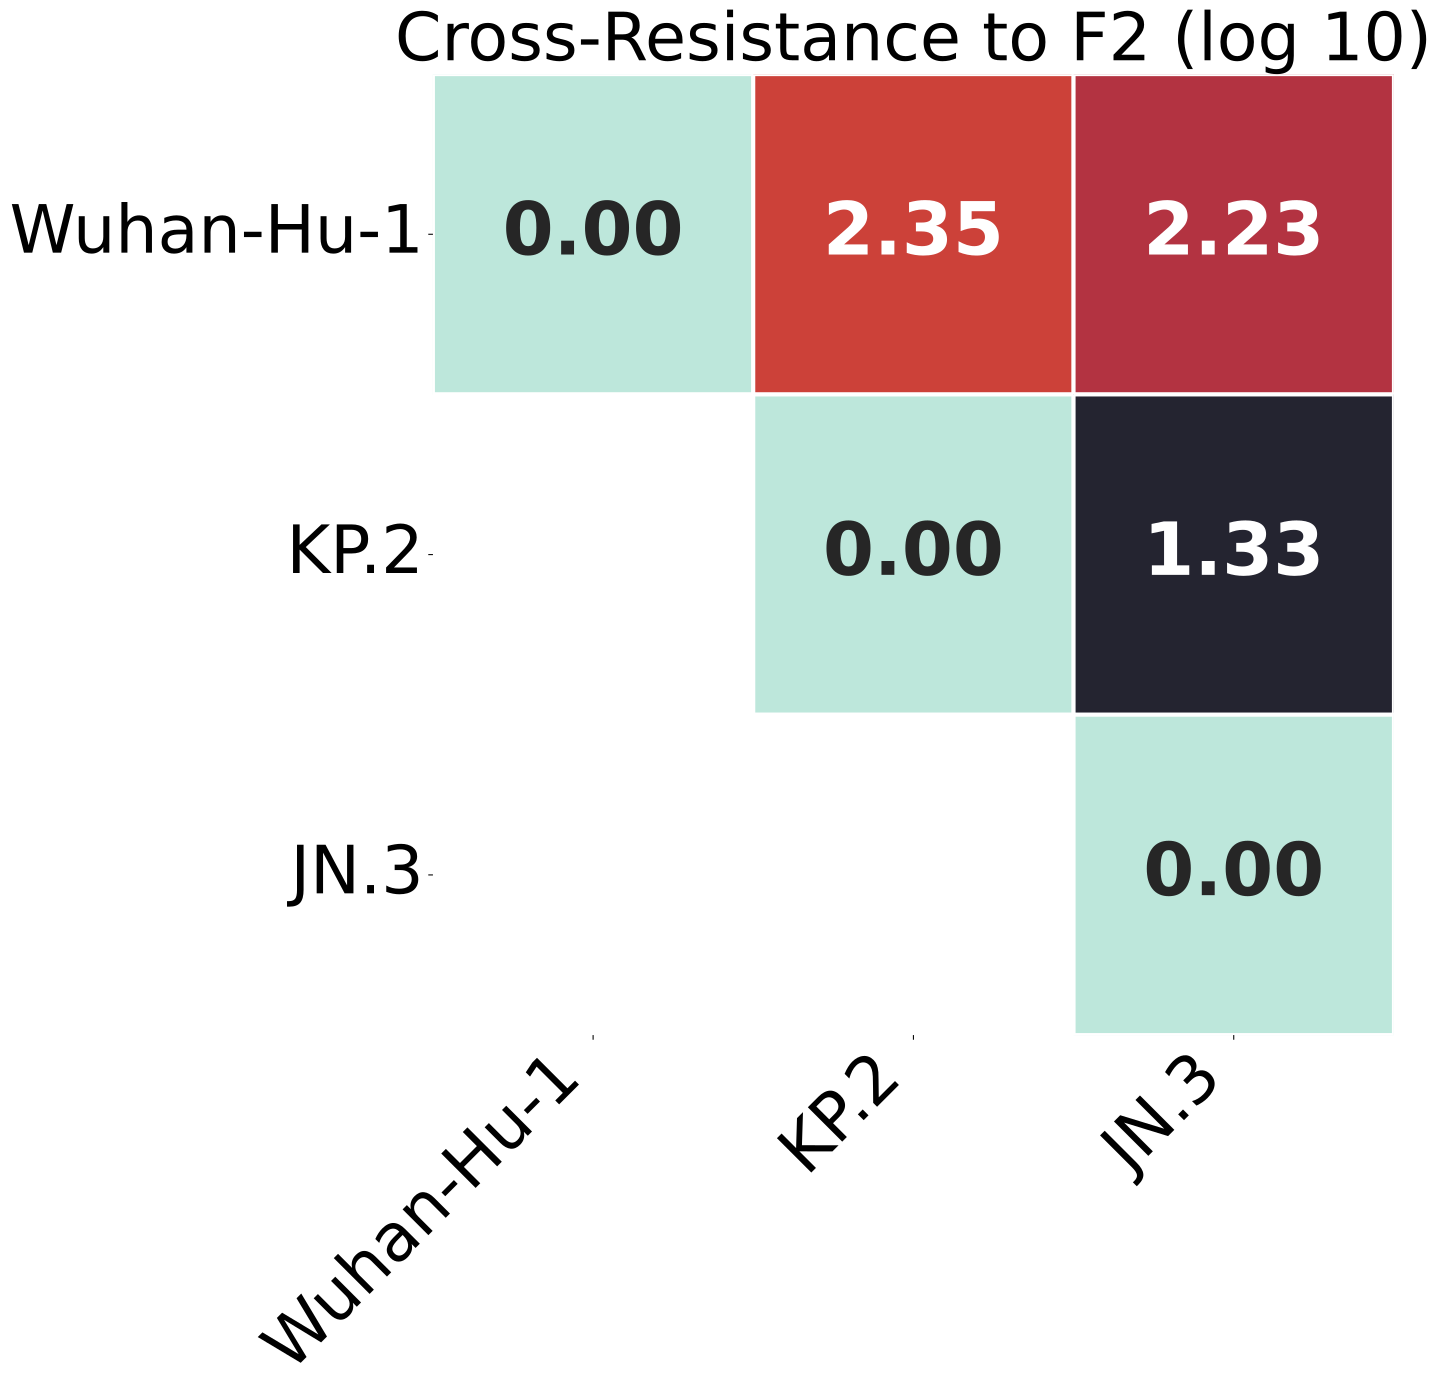

Data behind this chart, as committed beside it:
, Wuhan-Hu-1, KP.2, JN.3
Wuhan-Hu-1, 0.0, 2.346, 2.231
KP.2, 2.346, 0.0, 1.332
JN.3, 2.231, 1.332, 0.0
